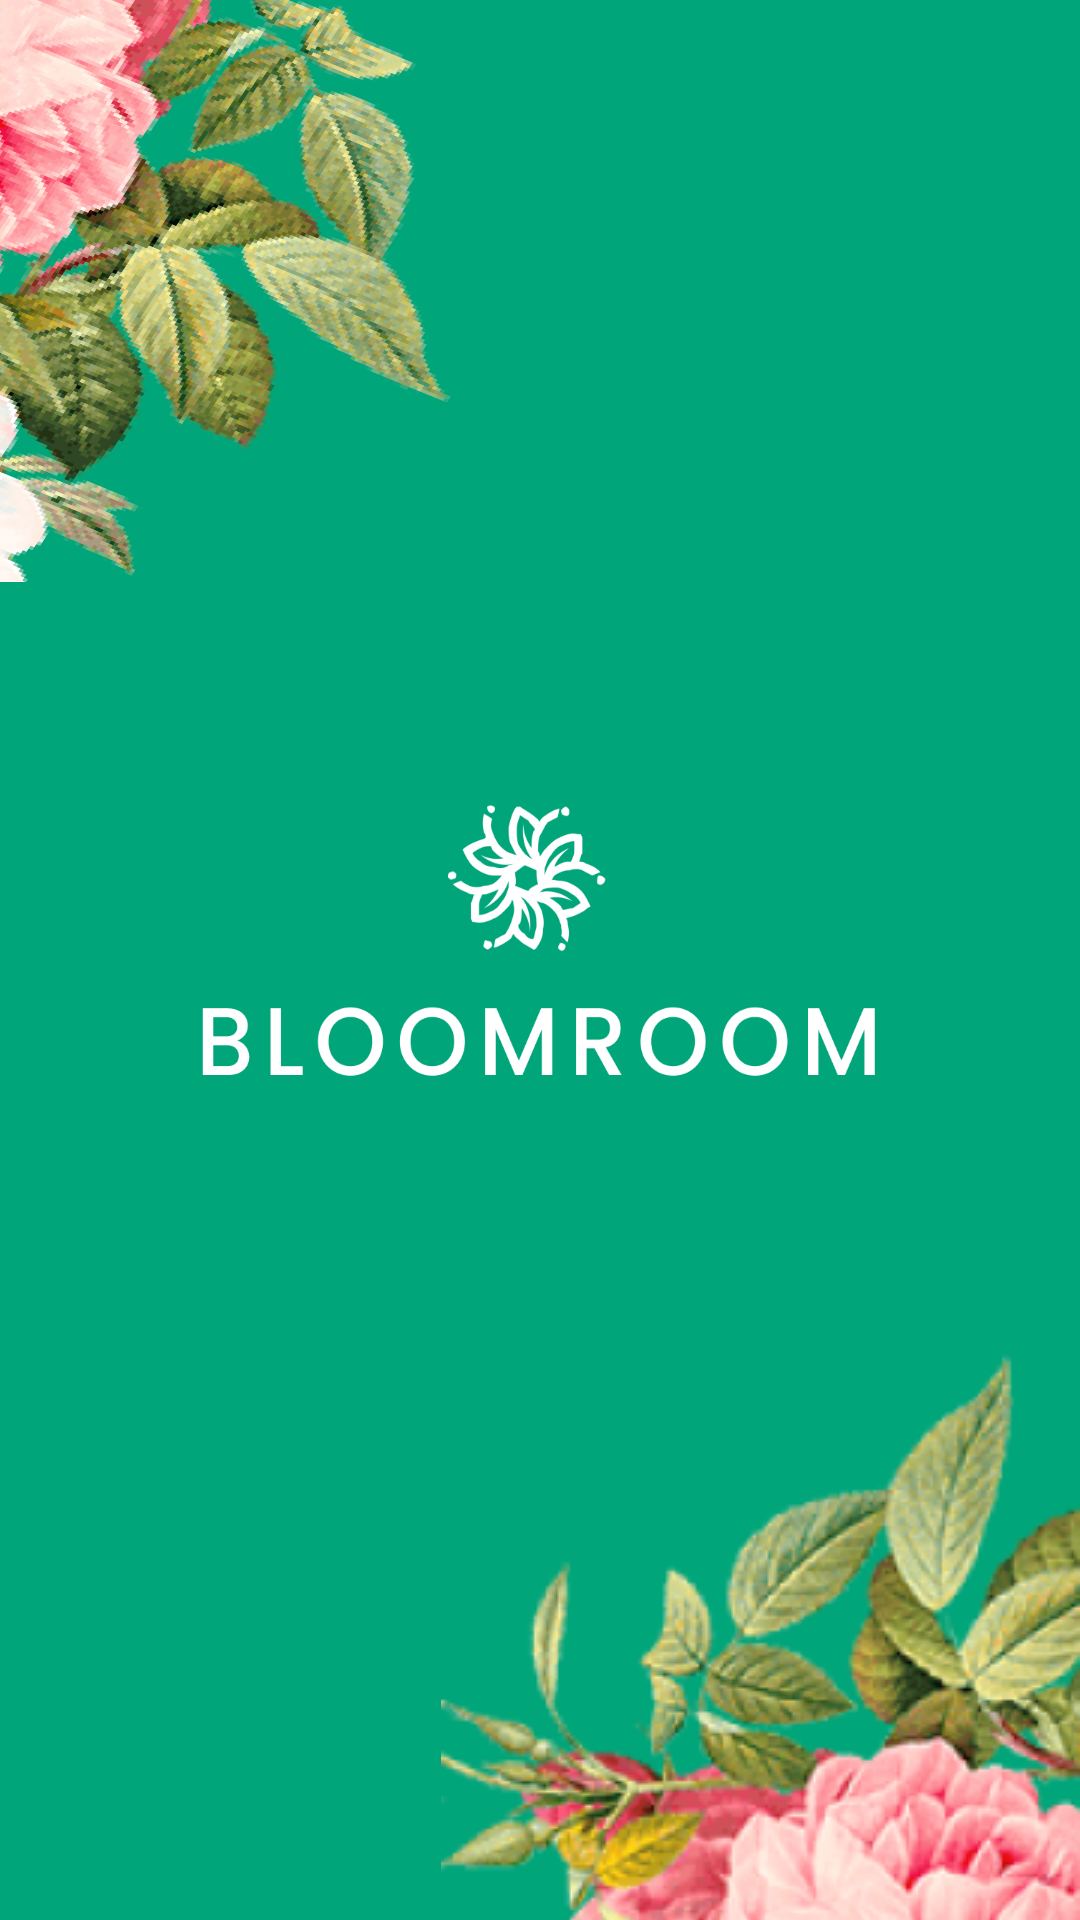

Reconstruct the res/layout file that produces this screen, plus the resources it refers to.
<!-- AndroidManifest.xml: application theme Theme.BloomRoom -->
<!-- res/layout/activity_main.xml -->
<?xml version="1.0" encoding="utf-8"?>
<FrameLayout xmlns:android="http://schemas.android.com/apk/res/android"
    xmlns:app="http://schemas.android.com/apk/res-auto"
    xmlns:tools="http://schemas.android.com/tools"
    android:layout_width="match_parent"
    android:layout_height="match_parent"
    android:background="@color/primary_green"
    tools:context=".MainActivity">

    <ImageView
        android:id="@+id/flower_one"
        android:layout_width="311dp"
        android:layout_height="194dp"
        android:layout_gravity="top|left"
        android:foregroundGravity="top|left"
        android:scaleType="fitXY"
        app:srcCompat="@drawable/pngwing_2" />

    <ImageView

        android:id="@+id/flower_two"
        android:layout_width="wrap_content"
        android:layout_height="324dp"
        android:layout_gravity="bottom|right"
        android:foregroundGravity="bottom|right"
        android:scaleType="centerCrop"
        app:srcCompat="@drawable/pngwing_3" />

    <ImageView
        android:id="@+id/flower_home"
        android:layout_width="229dp"
        android:layout_height="103dp"
        android:layout_gravity="center"
        android:foregroundGravity="center"
        android:scaleType="fitXY"
        app:srcCompat="@drawable/home_logo" />

</FrameLayout>
<!-- resources referenced by this layout -->
<resources>
  <color name="primary_green">#00A57A</color>
  <!-- drawable home_logo: png bitmap (drawable, 25209 bytes) -->
  <!-- drawable pngwing_2: png bitmap (drawable, 676422 bytes) -->
  <!-- drawable pngwing_3: png bitmap (drawable, 68363 bytes) -->
  <style name="Theme.BloomRoom" parent="Base.Theme.BloomRoom" />
  <style name="Base.Theme.BloomRoom" parent="Theme.Material3.DayNight.NoActionBar">
          
          
          <item name="colorPrimary">@color/primary_green</item>
      </style>
</resources>
